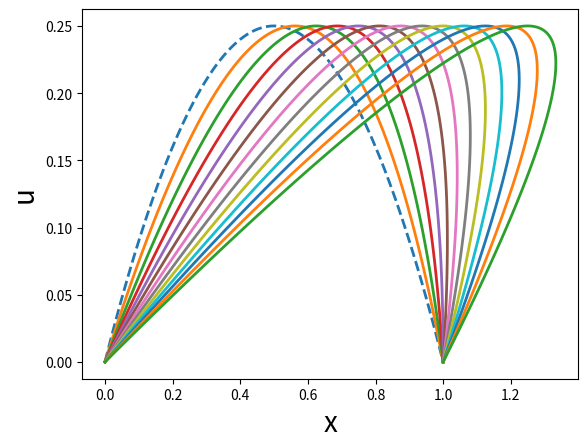

Generate this figure with matplotlib:

#   -------------------------------------------------------------------
# 
#    Solve the pde u_y +f(u,t,x) u_x = g(u,t,x) by the method of
#    characteristics.
# 
#    For Chapter 15, Section 15.12.1 of
#    Keener and Sneyd, Mathematical Physiology, 3rd Edition, Springer.
# 
# [redacted]
# 
#   -------------------------------------------------------------------

import numpy as np
import matplotlib.pyplot as plt
from scipy.integrate import solve_ivp

def deRHS(t, s):
    N = len(s) // 2
    x = s[:N]
    u = s[N:]
    
    # Specify the MoC equations
    Fx = u
    Fu = np.zeros(N)
    
    s_prime = np.concatenate((Fx, Fu))
    return s_prime



# Set up the spatial grid
dx = 0.01
x0 = np.arange(0, 1 + dx, dx)
N = len(x0)

# Initial data
u = x0 * (1 - x0)
# Plot initial data
plt.figure()
plt.plot(x0, u, '--', linewidth=2)
plt.xlabel('x', fontsize=20)
plt.ylabel('u', fontsize=20)

# Time parameters
t_end = 3
t_step = 0.25
t_span = np.arange(0, t_end + t_step, t_step)

s0 = np.concatenate((x0, u))
# Solve using solve_ivp
sol = solve_ivp(deRHS, [0, t_end], s0, t_eval=t_span, method='RK45')

# Plot the solution at each time step
for i in range(1, len(sol.t)):
    plt.plot(sol.y[:N, i], sol.y[N:, i], linewidth=2)

plt.show()


